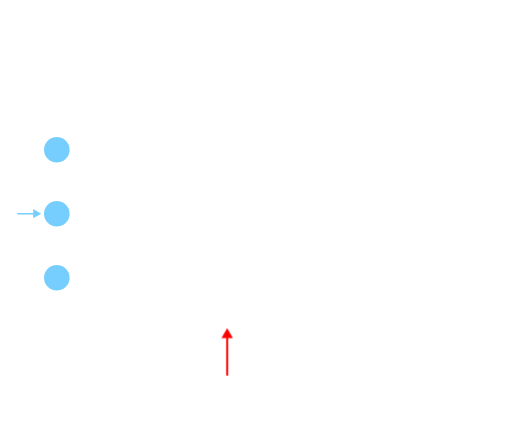
t = 0.00 s
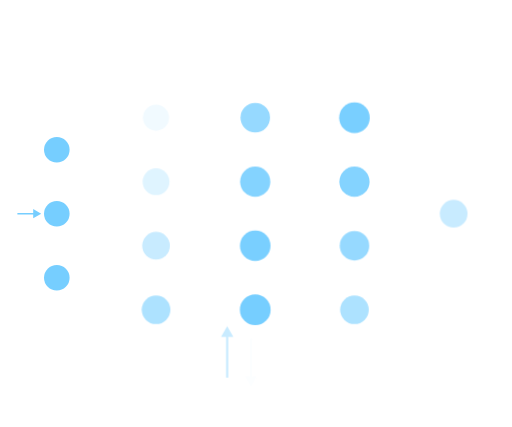
t = 1.70 s
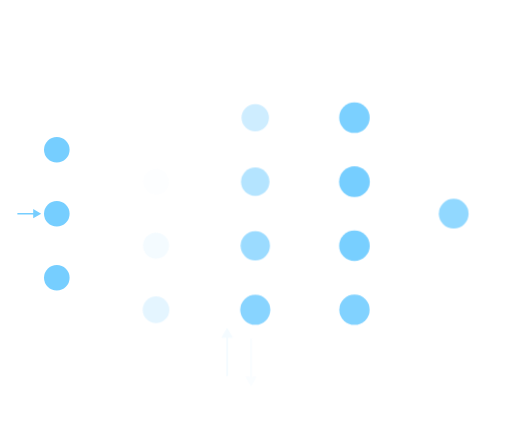
t = 1.93 s
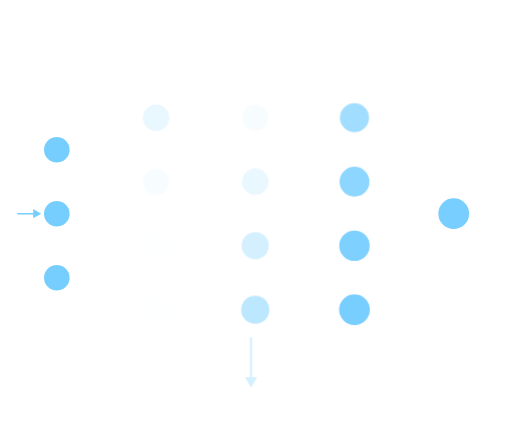
t = 2.15 s
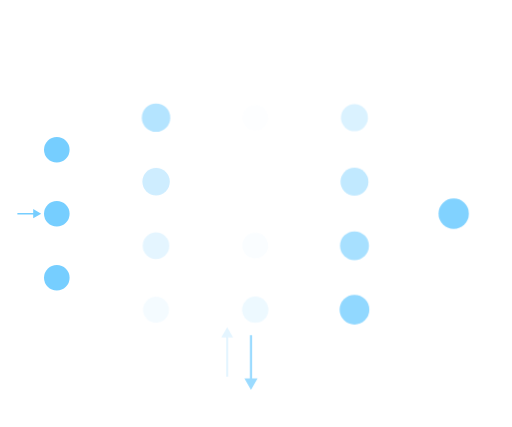
t = 2.38 s
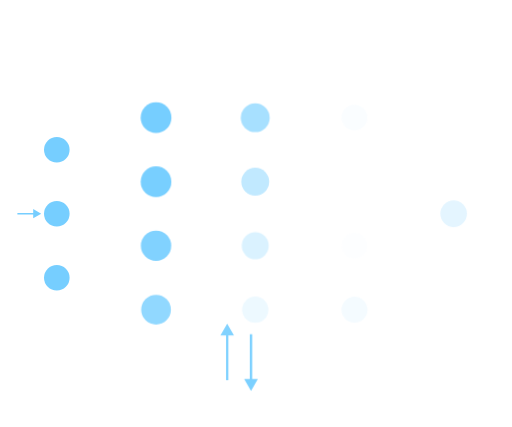
t = 2.83 s

The animated SVG that drew these frames (rendered in a browser with its animation timeline set to each time). Animation: 1 CSS @keyframes rule; one cycle of 3.50 s, repeats indefinitely.

<svg width="258" height="215" viewBox="0 0 258 215" fill="none" xmlns="http://www.w3.org/2000/svg">
  <defs>
    <style type="text/css">
      .processing {
        animation: processing 1.8s ease-in-out infinite;
        transform-origin: center center;
        transform-box: fill-box;
        animation-direction: alternate;
      }

      @keyframes processing {
        0% {
          transform:scale(1);
          fill: white;
        }
        50% {
          transform:scale(1.2);
          fill: #76CEFF;
        }
        100% {
          transform:scale(1);
          fill: white;
        }
      }

      .delay-1 {
        animation-delay: .1s;
      }
      .delay-2 {
        animation-delay: .2s;
      }
      .delay-3 {
        animation-delay: .3s;
      }
      .delay-4 {
        animation-delay: .4s;
      }
      .delay-5 {
        animation-delay: .5s;
      }
      .delay-6 {
        animation-delay: .6s;
      }
      .delay-7 {
        animation-delay: .7s;
      }
      .delay-8 {
        animation-delay: .8s;
      }
      .delay-9 {
        animation-delay: .9s;
      }
      .delay-10 {
        animation-delay: 1.0s;
      }
      .delay-11 {
        animation-delay: 1.1s;
      }
      .delay-12 {
        animation-delay: 1.2s;
      }
      .delay-13 {
        animation-delay: 1.3s;
      }
      .delay-14 {
        animation-delay: 1.4s;
      }
      .delay-15 {
        animation-delay: 1.5s;
      }
      .delay-16 {
        animation-delay: 1.6s;
      }
      .delay-17 {
        animation-delay: 1.7s;
      }
      .hide-on-mobile {
        display: none;
      }


      @media only screen and (min-width: $md-width) {
        .hide-on-mobile {
          display: block;
        }
      }

    </style>
  </defs>

  <g id="animation--cnn" clip-path="url(#clip0_664_71557)">
    <g id="lines">
      <path id="Vector 2" d="M28.8262 74.9453L78.419 58.616" stroke="white" stroke-width="0.403194"/>
      <path id="Vector 3" d="M78.621 58.6162L128.214 58.6162M78.621 58.6162L28.625 107.403M78.621 58.6162L128.617 91.6781M78.621 58.6162C85.0721 67.3252 115.177 105.79 128.214 123.934M78.621 58.6162L128.617 156.189M78.621 58.6162L28.625 139.658M128.214 58.6162L178.815 58.6162M128.214 58.6162L78.8226 91.6781M128.214 58.6162L178.815 91.6781M128.214 58.6162L78.621 123.934M128.214 58.6162L78.621 156.189M128.214 58.6162L178.815 123.934M128.214 58.6162L178.815 156.189M178.815 58.6162L229.415 107.403M178.815 58.6162L128.617 91.6781M178.815 58.6162L128.214 123.934M178.815 58.6162L128.617 156.189M229.415 107.403L178.815 91.6781M229.415 107.403L178.815 123.934M229.415 107.403L178.815 156.189M178.815 91.6781L128.617 91.6781M178.815 91.6781L128.214 123.934M178.815 91.6781C168.466 107.671 143.455 143.287 128.617 156.189M128.617 91.6781L78.8226 91.6781M128.617 91.6781L78.621 123.934M128.617 91.6781L78.621 156.189M128.617 91.6781L178.815 123.934M128.617 91.6781L178.815 156.189M78.8226 91.6781L28.625 107.403M78.8226 91.6781L28.625 74.744M78.8226 91.6781L128.617 156.189M78.8226 91.6781L128.214 123.934M78.8226 91.6781L28.625 139.658M28.625 107.403L78.621 123.934M28.625 107.403L78.621 156.189M78.621 123.934L28.625 74.744M78.621 123.934L128.214 123.934M78.621 123.934L128.617 156.189M78.621 123.934L28.625 139.658M128.214 123.934L178.815 123.934M128.214 123.934L78.621 156.189M128.214 123.934L178.815 156.189M178.815 123.934C163.196 133.845 130.805 154.172 128.617 156.189M28.625 74.744L78.621 156.189M78.621 156.189L128.617 156.189M78.621 156.189L28.625 139.658M128.617 156.189L178.815 156.189" stroke="white" stroke-width="0.403194"/>
    </g>
    <g id="arrows " class="hide-on-mobile">
      <path id="Vector 4" d="M19.8608 74.9453L15.8289 72.6175V77.2732L19.8608 74.9453ZM7.86084 75.3485H16.2321V74.5421H7.86084V75.3485Z" fill="#76CEFF"/>
      <path id="Vector 7" d="M247.416 107.402L243.384 105.075L243.384 109.73L247.416 107.402ZM235.416 107.806L243.787 107.806L243.787 106.999L235.416 106.999L235.416 107.806Z" />
      <path id="Vector 6" d="M19.8594 140.263L15.8274 137.935V142.591L19.8594 140.263ZM7.85938 140.666H16.2306V139.86H7.85938V140.666Z" fill="#76CEFF"/>
    </g>
      <path id="Vector 5" d="M20.7617 107.604L16.7298 105.277V109.932L20.7617 107.604ZM8.76172 108.008H17.133V107.201H8.76172V108.008Z" fill="#76CEFF"/>
    <g id="dots">
      <g id="Frame 42">
        <circle id="Ellipse 16" cx="28.6244" cy="75.3486" r="6.4511" fill="#76CEFF" />
        <circle id="Ellipse 17" cx="28.6244" cy="107.603" r="6.4511" fill="#76CEFF" />
        <circle id="Ellipse 18" cx="28.6244" cy="139.859" r="6.4511" fill="#76CEFF" />
      </g>
      <g id="Frame 39">
        <circle id="Ellipse 15" cx="78.6205" cy="59.2206" r="6.4511"  class="processing delay-1"/>
        <circle id="Ellipse 16_2" cx="78.6205" cy="91.4765" r="6.4511"  class="processing delay-2"/>
        <circle id="Ellipse 17_2" cx="78.6205" cy="123.731" r="6.4511"  class="processing delay-3"/>
        <circle id="Ellipse 18_2" cx="78.6205" cy="155.987" r="6.4511"  class="processing delay-4"/>
      </g>
      <g id="Frame 40">
        <circle id="Ellipse 15_2" cx="128.617" cy="59.2206" r="6.4511"  class="processing delay-5"/>
        <circle id="Ellipse 16_3" cx="128.617" cy="91.4765" r="6.4511"  class="processing delay-6"/>
        <circle id="Ellipse 17_3" cx="128.617" cy="123.731" r="6.4511"  class="processing delay-7"/>
        <circle id="Ellipse 18_3" cx="128.617" cy="155.987" r="6.4511"  class="processing delay-8"/>
      </g>
      <g id="Frame 41">
        <circle id="Ellipse 15_3" cx="178.613" cy="59.2206" r="6.4511"  class="processing delay-9"/>
        <circle id="Ellipse 16_4" cx="178.613" cy="91.4765" r="6.4511"  class="processing delay-10"/>
        <circle id="Ellipse 17_4" cx="178.613" cy="123.731" r="6.4511"  class="processing delay-11"/>
        <circle id="Ellipse 18_4" cx="178.613" cy="155.987" r="6.4511"  class="processing delay-12"/>
      </g>
      <g id="Frame 41_2">
        <circle id="Ellipse 18_5" cx="228.608" cy="107.603" r="6.4511"  class="processing delay-13"/>
      </g>
    </g>
    <path id="Vector 6_2" d="M126.47 194.591L129.356 189.591H123.583L126.47 194.591ZM125.97 170.591V190.091H126.97V170.591H125.97Z" fill="red" class="processing" />
    <path id="Vector 5_2" d="M114.47 165.239L111.583 170.239H117.356L114.47 165.239ZM114.97 189.239V169.739H113.97V189.239H114.97Z" fill="red" class="processing delay-3"/>
  </g>
  <defs>
    <clipPath id="clip0_664_71557">
      <rect width="257.482" height="214.235"  transform="translate(0.279297 0.285156)"/>
    </clipPath>
  </defs>
</svg>
